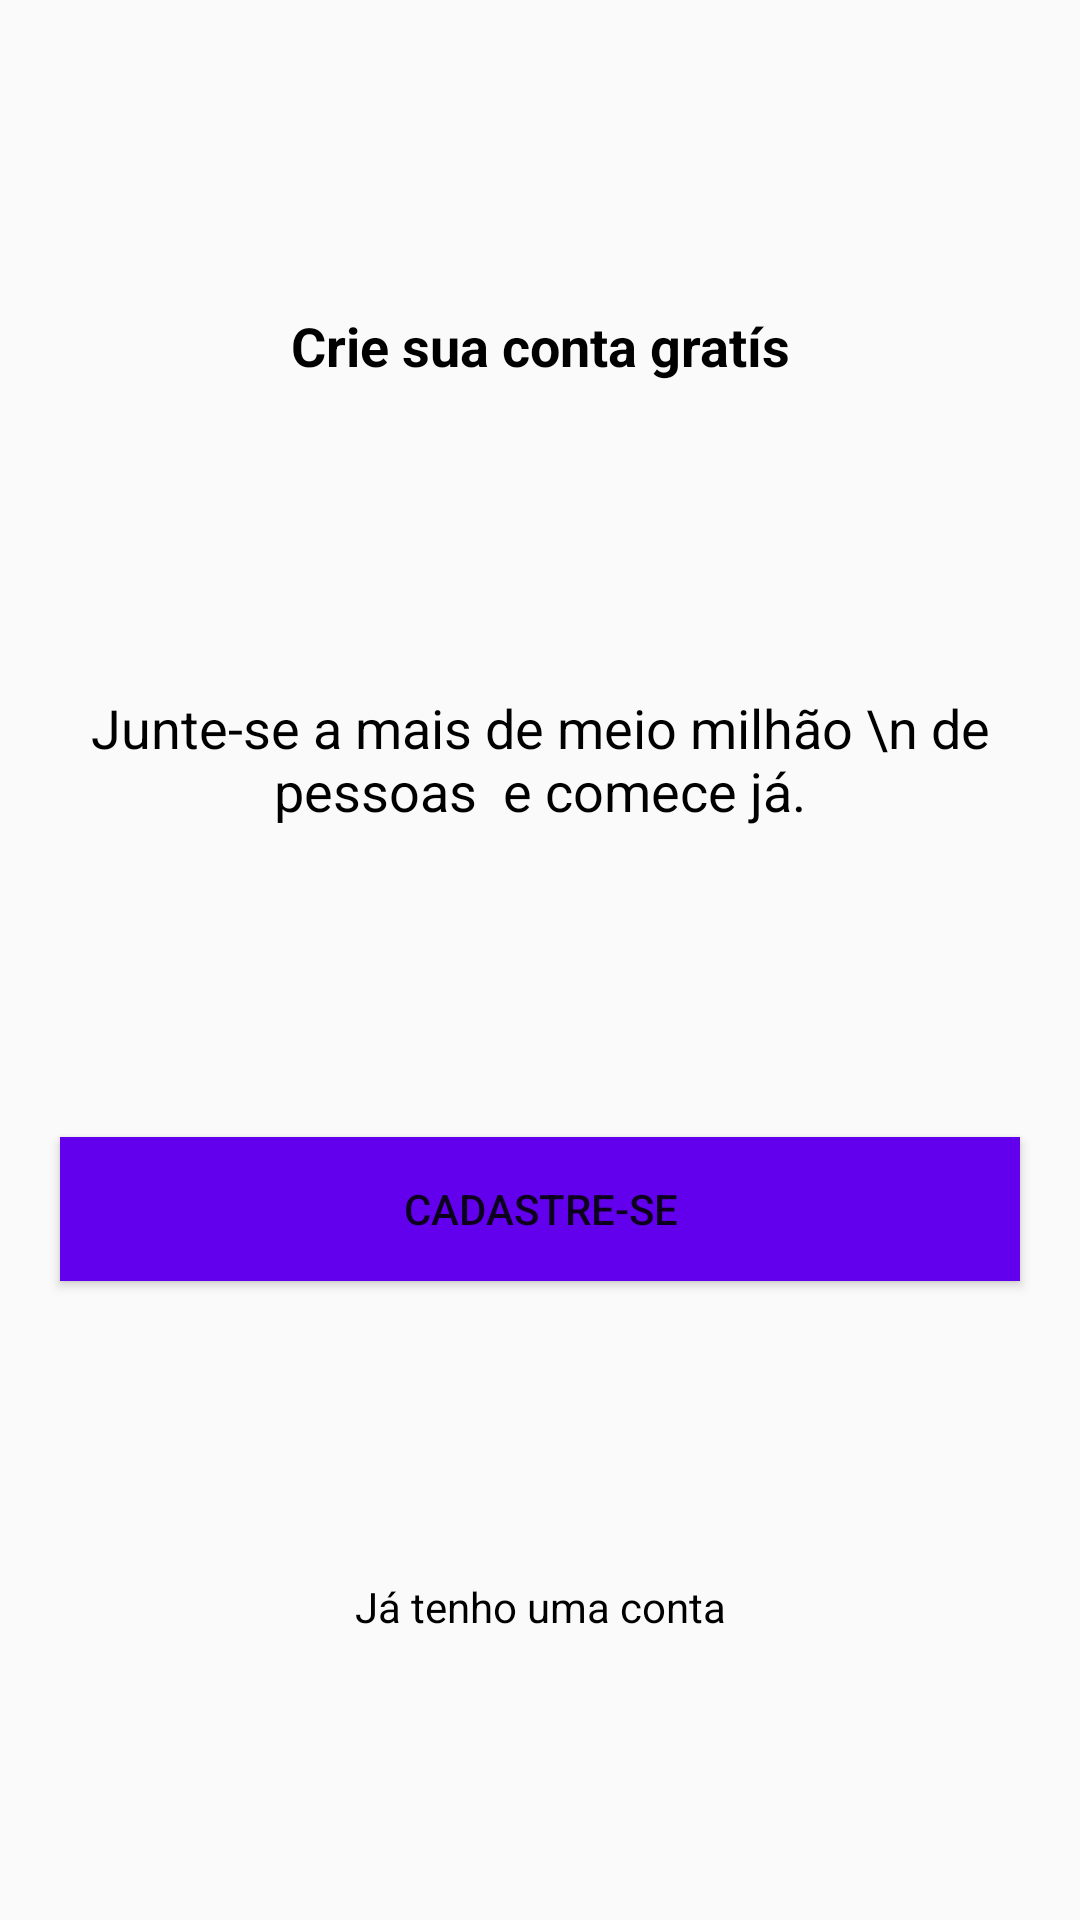

This screen was rendered from an Android layout file. Write that file and the resources it references.
<!-- AndroidManifest.xml: application theme AppTheme -->
<!-- res/layout/intro_cadastro.xml -->
<?xml version="1.0" encoding="utf-8"?>
<androidx.constraintlayout.widget.ConstraintLayout xmlns:android="http://schemas.android.com/apk/res/android"
    xmlns:app="http://schemas.android.com/apk/res-auto"
    xmlns:tools="http://schemas.android.com/tools"
    android:layout_width="match_parent"
    android:layout_height="match_parent">

    <TextView
        android:id="@+id/textView"
        android:layout_width="wrap_content"
        android:layout_height="wrap_content"
        android:layout_marginTop="8dp"
        android:text="Crie sua conta gratís"
        android:textAlignment="center"
        android:textSize="18sp"
        android:textStyle="bold"
        app:layout_constraintBottom_toTopOf="@+id/textView4"
        android:textColor="@android:color/black"
        app:layout_constraintEnd_toEndOf="parent"
        app:layout_constraintHorizontal_bias="0.5"
        app:layout_constraintStart_toStartOf="parent"
        app:layout_constraintTop_toTopOf="parent" />

    <TextView
        android:id="@+id/textView4"
        android:layout_width="wrap_content"
        android:layout_height="wrap_content"
        android:layout_marginTop="8dp"
        android:text="Junte-se a mais de meio milhão \n de pessoas  e comece já."
        android:textColor="@android:color/black"
        android:textAlignment="center"
        android:textSize="18sp"
        app:layout_constraintBottom_toTopOf="@+id/button"
        app:layout_constraintEnd_toEndOf="parent"
        app:layout_constraintHorizontal_bias="0.5"
        app:layout_constraintStart_toStartOf="parent"
        app:layout_constraintTop_toBottomOf="@+id/textView" />

    <Button
        android:id="@+id/button"
        android:layout_width="0dp"
        android:layout_height="wrap_content"
        android:layout_marginStart="20dp"
        android:layout_marginTop="8dp"
        android:layout_marginEnd="20dp"
        android:background="@color/colorPrimary"
        android:onClick="btCadastrar"
        android:text="CADASTRE-SE"
        android:textColor="@color/common_google_signin_btn_text_dark_default"
        app:layout_constraintBottom_toTopOf="@+id/textView5"
        app:layout_constraintEnd_toEndOf="parent"
        app:layout_constraintHorizontal_bias="0.5"
        app:layout_constraintStart_toStartOf="parent"
        app:layout_constraintTop_toBottomOf="@+id/textView4" />

    <TextView
        android:id="@+id/textView5"
        android:layout_width="wrap_content"
        android:layout_height="wrap_content"
        android:layout_marginTop="4dp"
        android:onClick="btEntrar"
        android:text="Já tenho uma conta"
        android:textColor="@android:color/black"
        app:layout_constraintBottom_toBottomOf="parent"
        app:layout_constraintEnd_toEndOf="parent"
        app:layout_constraintHorizontal_bias="0.5"
        app:layout_constraintStart_toStartOf="parent"
        app:layout_constraintTop_toBottomOf="@+id/button" />
</androidx.constraintlayout.widget.ConstraintLayout>
<!-- resources referenced by this layout -->
<resources>
  <color name="colorPrimary">#6200EE</color>
  <style name="AppTheme" parent="Theme.AppCompat.Light.DarkActionBar">
          
          <item name="colorPrimary">@color/colorPrimary</item>
          <item name="colorPrimaryDark">@color/colorPrimaryDark</item>
          <item name="colorAccent">@color/colorAccent</item>
      </style>
  <color name="colorPrimaryDark">#3700B3</color>
  <color name="colorAccent">#03DAC5</color>
</resources>
